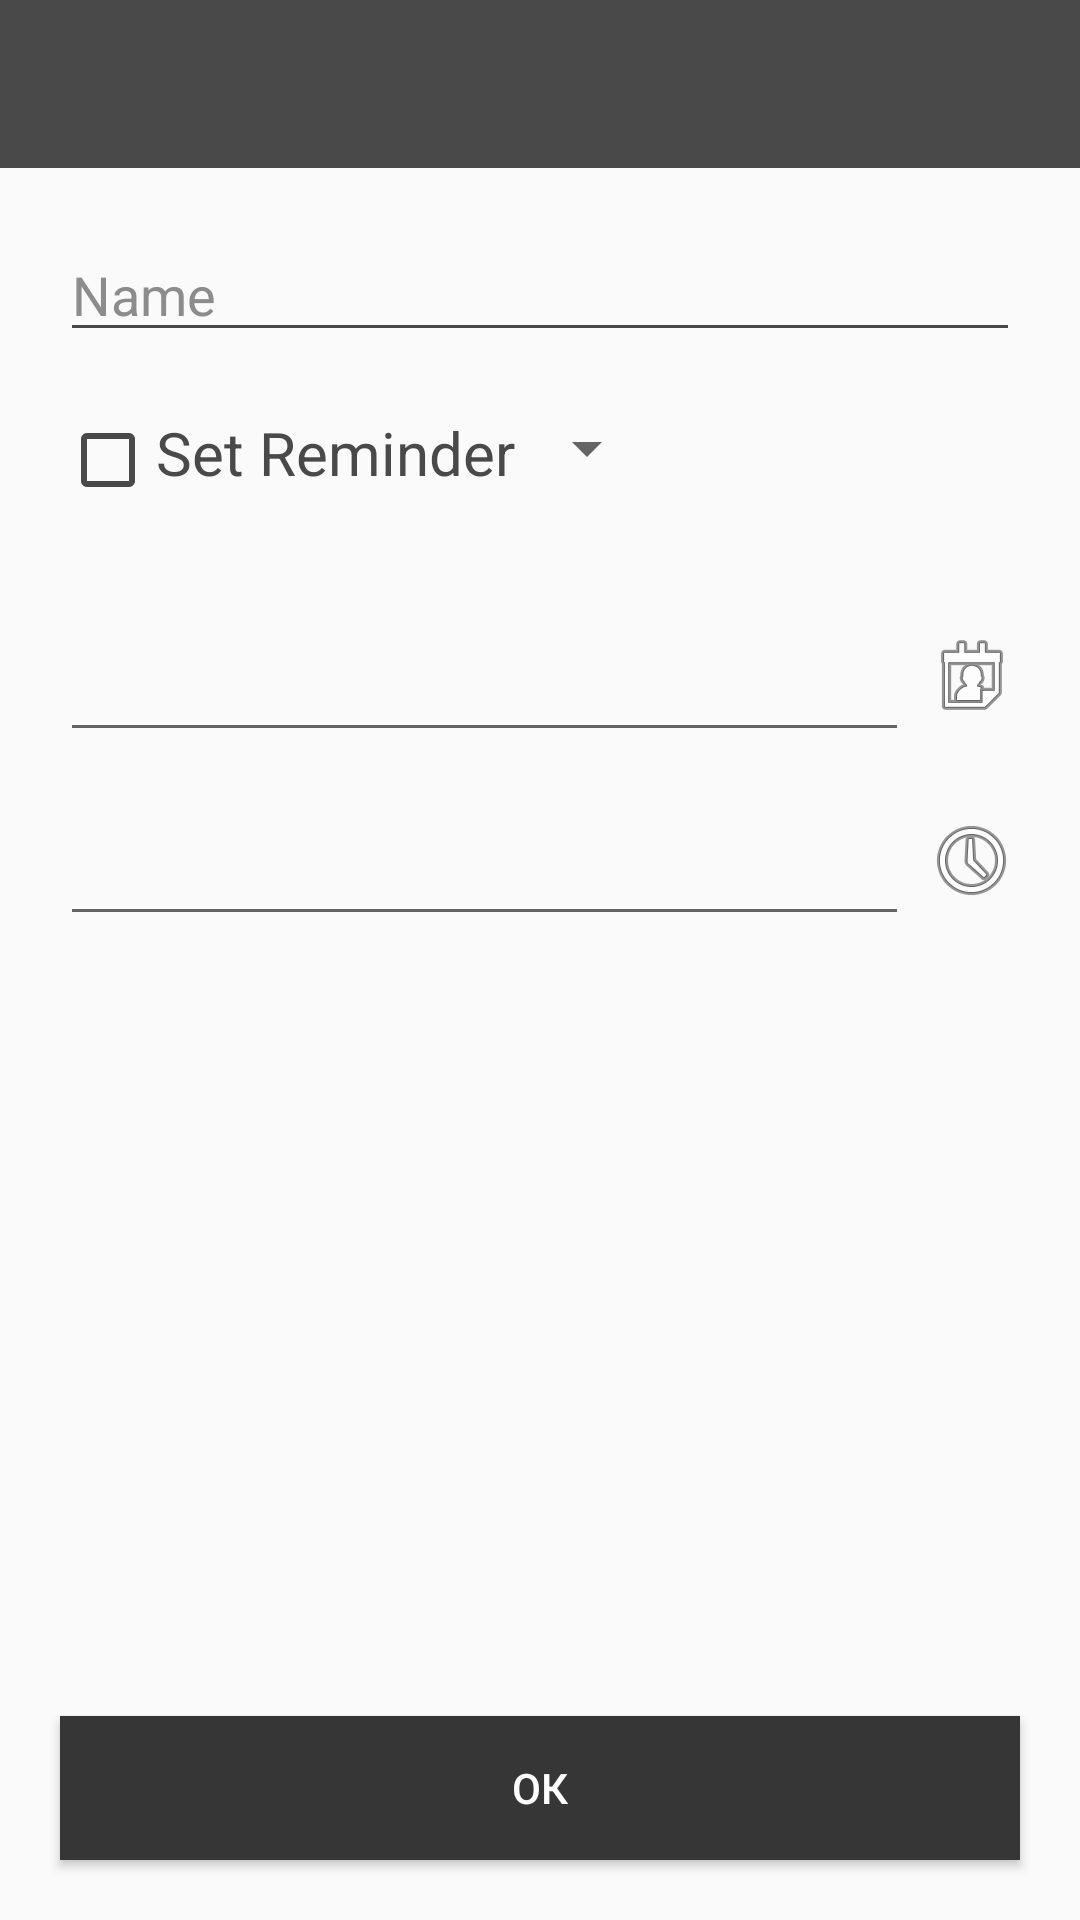

Layout XML and referenced resources for this Android screen:
<!-- AndroidManifest.xml: application theme Theme.AppCompat.Light.NoActionBar -->
<!-- res/layout/activity_create_item.xml -->
<?xml version="1.0" encoding="utf-8"?>
<LinearLayout xmlns:android="http://schemas.android.com/apk/res/android"
    xmlns:app="http://schemas.android.com/apk/res-auto"
    xmlns:tools="http://schemas.android.com/tools"
    android:layout_width="match_parent"
    android:layout_height="match_parent"
    android:orientation="vertical"
    tools:context=".ui.activity.CreateItemActivity">

    <include
        android:id="@+id/toolbar"
        layout="@layout/toolbar" />

    <EditText
        android:id="@+id/name_edittext"
        android:layout_width="match_parent"
        android:layout_height="wrap_content"
        android:layout_margin="@dimen/default_margin"
        android:backgroundTint="@color/colorPrimary"
        android:ems="10"
        android:hint="@string/name"
        android:textColor="@color/textColorPrimary"
        android:textColorHint="@color/textColorHint" />

    <LinearLayout
        android:id="@+id/checkbox_clickable"
        android:layout_width="match_parent"
        android:layout_height="wrap_content"
        android:layout_marginBottom="@dimen/default_margin"
        android:layout_marginEnd="@dimen/default_margin"
        android:layout_marginStart="@dimen/default_margin"
        android:orientation="horizontal">

        <CheckBox
            android:id="@+id/enable_reminder"
            android:layout_width="wrap_content"
            android:layout_height="wrap_content"
            android:buttonTint="@color/colorPrimary" />

        <TextView
            android:layout_width="wrap_content"
            android:layout_height="wrap_content"
            android:text="@string/set_reminder"
            android:textColor="@color/textColorPrimary"
            android:textSize="@dimen/default_text_size" />

        <Spinner android:id="@+id/reminder_spinner"
            android:layout_width="wrap_content"
            android:layout_height="wrap_content"/>
    </LinearLayout>

    <LinearLayout
        android:layout_width="match_parent"
        android:layout_height="0dp"
        android:layout_marginBottom="@dimen/default_margin"
        android:layout_marginEnd="@dimen/default_margin"
        android:layout_marginStart="@dimen/default_margin"
        android:layout_weight="1"
        android:orientation="vertical">

        <LinearLayout
            android:layout_width="fill_parent"
            android:layout_height="wrap_content"
            android:orientation="horizontal">

            <EditText
                android:id="@+id/date_display"
                android:layout_width="0dp"
                android:layout_height="wrap_content"
                android:layout_marginEnd="5dp"
                android:layout_marginTop="@dimen/default_margin"
                android:layout_weight="1.0"
                android:clickable="false"
                android:cursorVisible="false"
                android:focusable="false"
                android:focusableInTouchMode="false" />

            <ImageButton
                android:id="@+id/set_date"
                android:layout_width="wrap_content"
                android:layout_height="wrap_content"
                android:layout_marginTop="@dimen/default_margin"
                android:background="@android:color/transparent"
                android:src="@android:drawable/ic_menu_my_calendar" />
        </LinearLayout>

        <LinearLayout
            android:layout_width="fill_parent"
            android:layout_height="wrap_content"
            android:orientation="horizontal">

            <EditText
                android:id="@+id/time_display"
                android:layout_width="0dp"
                android:layout_height="wrap_content"
                android:layout_marginEnd="5dp"
                android:layout_marginTop="@dimen/default_margin"
                android:layout_weight="1.0"
                android:clickable="false"
                android:cursorVisible="false"
                android:focusable="false"
                android:focusableInTouchMode="false" />

            <ImageButton
                android:id="@+id/set_time"
                android:layout_width="wrap_content"
                android:layout_height="wrap_content"
                android:layout_marginTop="@dimen/default_margin"
                android:background="@android:color/transparent"
                android:src="@android:drawable/ic_menu_recent_history" />
        </LinearLayout>
    </LinearLayout>

    <Button
        android:id="@+id/button"
        android:layout_width="match_parent"
        android:layout_height="wrap_content"
        android:layout_margin="@dimen/default_margin"
        android:background="@color/colorPrimaryDark"
        android:onClick="onAddNewTaskClick"
        android:text="@string/ok_string"
        android:textColor="@color/colorAccent" />
</LinearLayout>
<!-- res/layout/toolbar.xml (included above) -->
<?xml version="1.0" encoding="utf-8"?>
<android.support.v7.widget.Toolbar
    xmlns:android="http://schemas.android.com/apk/res/android"
    xmlns:app="http://schemas.android.com/apk/res-auto"
    android:layout_width="match_parent"
    android:layout_height="wrap_content"
    android:minHeight="?attr/actionBarSize"
    app:theme="@style/ActionBarThemeOverlay" />
<!-- resources referenced by this layout -->
<resources>
  <color name="colorAccent">#ffffff</color>
  <color name="colorPrimary">#494949</color>
  <color name="colorPrimaryDark">#363636</color>
  <color name="textColorHint">#8c8c8c</color>
  <color name="textColorPrimary">#494949</color>
  <dimen name="default_margin">20dp</dimen>
  <dimen name="default_text_size">20sp</dimen>
  <string name="name">Name</string>
  <string name="ok_string">ОК</string>
  <string name="set_reminder">Set Reminder</string>
  <style name="ActionBarThemeOverlay" parent="AppTheme.NoActionBar">
          <item name="android:textColorPrimary">?android:attr/textColorPrimaryInverse</item>
          <item name="android:background">?android:attr/colorPrimary</item>
          <item name="colorControlNormal">?android:attr/colorAccent</item>
          <item name="colorControlHighlight">?android:attr/colorAccent</item>
      </style>
  <style name="AppTheme.NoActionBar">
          <item name="windowActionBar">false</item>
          <item name="windowNoTitle">true</item>
          <item name="android:colorPrimary">@color/colorPrimary</item>
          <item name="android:colorPrimaryDark">@color/colorPrimaryDark</item>
          <item name="android:colorAccent">@color/colorAccent</item>
          <item name="android:textColorPrimary">@color/textColorPrimary</item>
          <item name="android:textColorPrimaryInverse">@color/textColorLight</item>
          <item name="android:textColorHint">@color/textColorHint</item>
      </style>
</resources>
